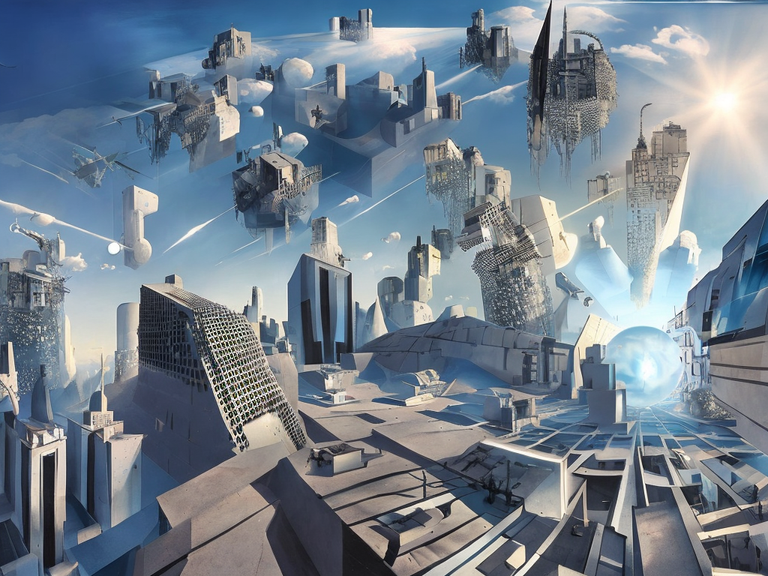
Generation parameters embedded in this image by AUTOMATIC1111 Stable Diffusion web UI or a fork of it (Forge, ...) (PNG 'parameters' text chunk):
cyberpunk city by Salvador Dali.volumetric lighting, fog, sun rays, blue sky.
Negative prompt: frame,painting
Steps: 100, Sampler: DDIM, CFG scale: 7, Seed: 416375211, Size: 1024x768, Model hash: 2c02b20a